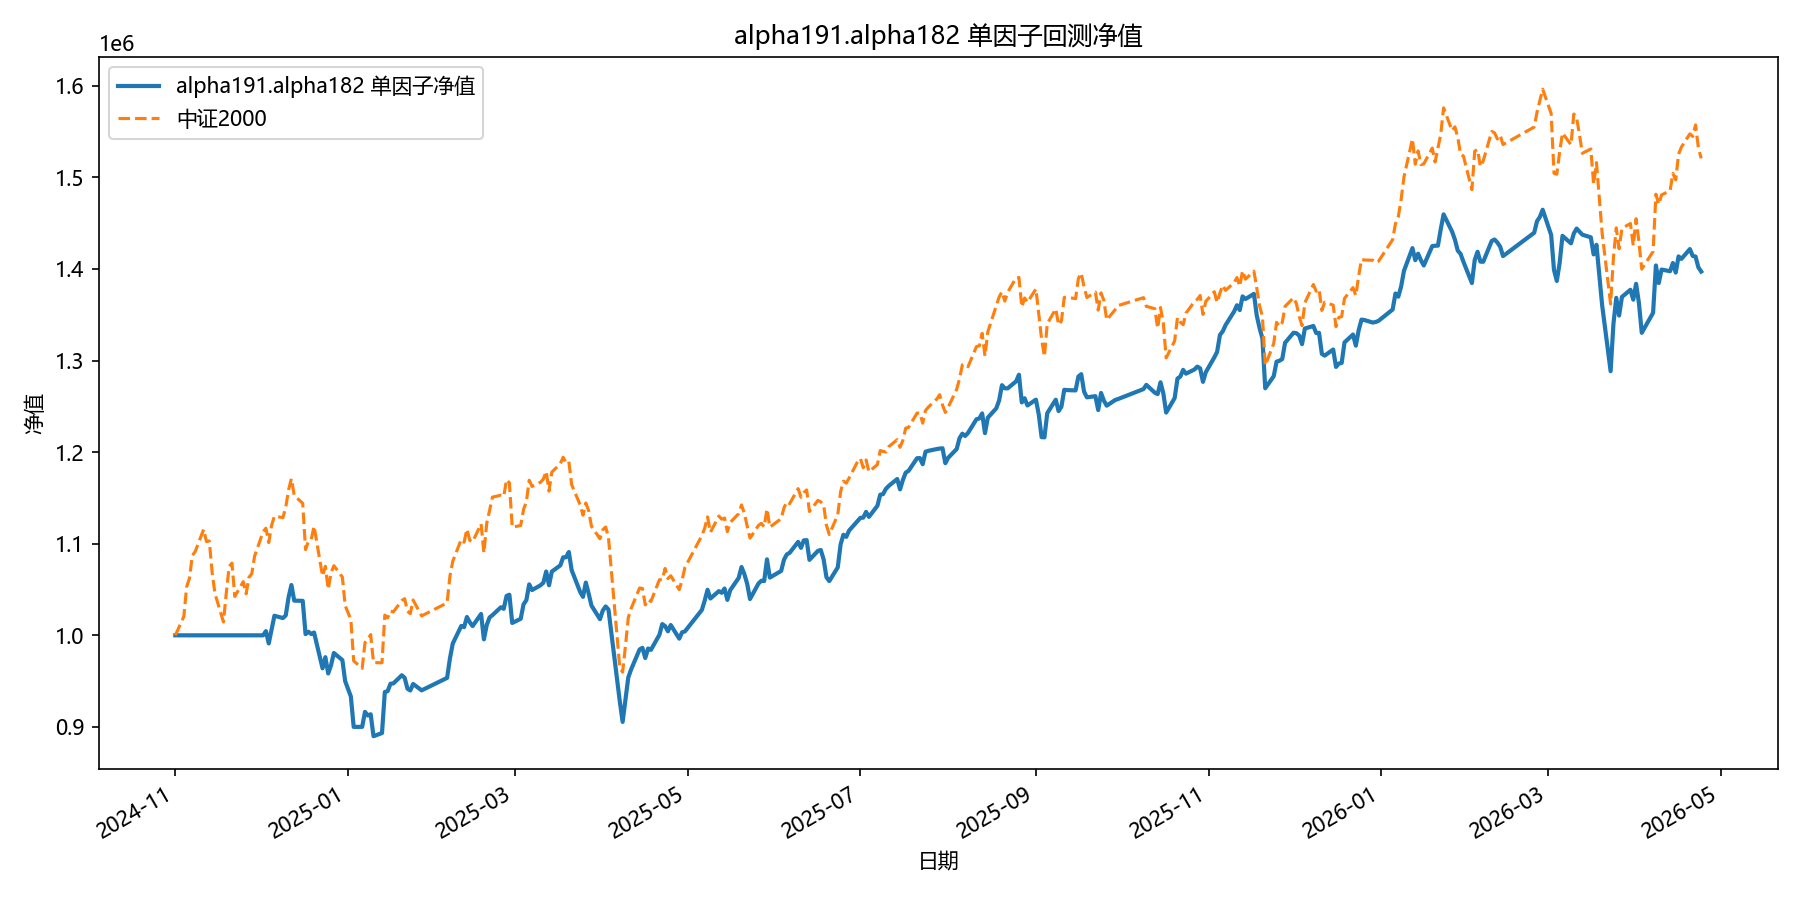

Values plotted in this chart, from the file beside it:
date, equity
2024-11-01, 1000000
2024-11-04, 1000000
2024-11-05, 1000000
2024-11-06, 1000000
2024-11-07, 1000000
2024-11-08, 1000000
2024-11-11, 1000000
2024-11-12, 1000000
2024-11-13, 1000000
2024-11-14, 1000000
2024-11-15, 1000000
2024-11-18, 1000000
2024-11-19, 1000000
2024-11-20, 1000000
2024-11-21, 1000000
2024-11-22, 1000000
2024-11-25, 1000000
2024-11-26, 1000000
2024-11-27, 1000000
2024-11-28, 1000000
2024-11-29, 1000000
2024-12-02, 1000000
2024-12-03, 1004567
2024-12-04, 991165
2024-12-05, 1006238
2024-12-06, 1021366
2024-12-09, 1018851
2024-12-10, 1021697
2024-12-11, 1041598
2024-12-12, 1054909
2024-12-13, 1037879
2024-12-16, 1037631
2024-12-17, 1001310
2024-12-18, 1003902
2024-12-19, 1001417
2024-12-20, 1003066
2024-12-23, 963933
2024-12-24, 976117
2024-12-25, 958334
2024-12-26, 967344
2024-12-27, 980678
2024-12-30, 972969
2024-12-31, 949853
2025-01-02, 933253
2025-01-03, 900021
2025-01-06, 900101
2025-01-07, 916434
2025-01-08, 912420
2025-01-09, 913832
2025-01-10, 889881
2025-01-13, 893312
2025-01-14, 938166
2025-01-15, 939028
2025-01-16, 947169
2025-01-17, 947471
2025-01-20, 956402
2025-01-21, 953704
2025-01-22, 941721
2025-01-23, 939773
2025-01-24, 946921
... 299 more rows
